3-way image classification set "data" from GitHub (Shreehar01/CNN-Research); label vocabulary: BRCA, COAD, KIRC.

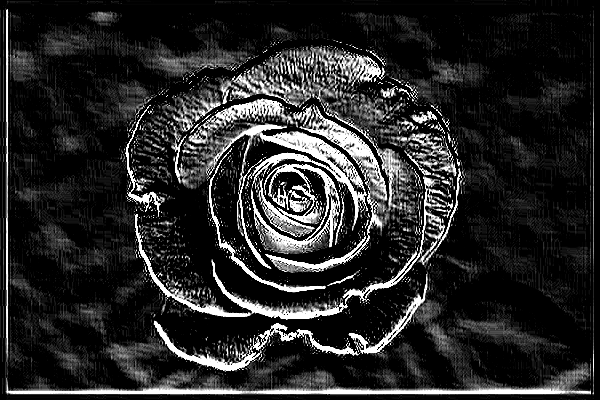
Label: COAD

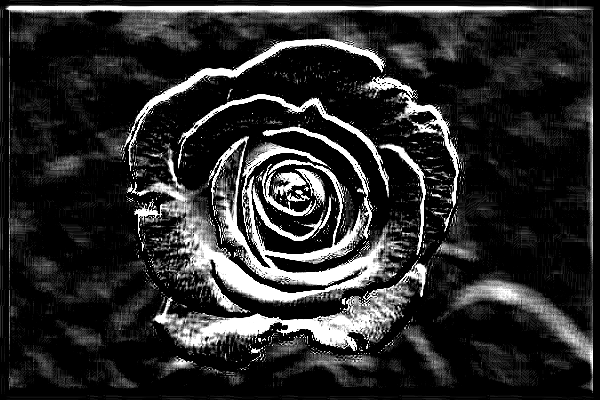
Label: KIRC

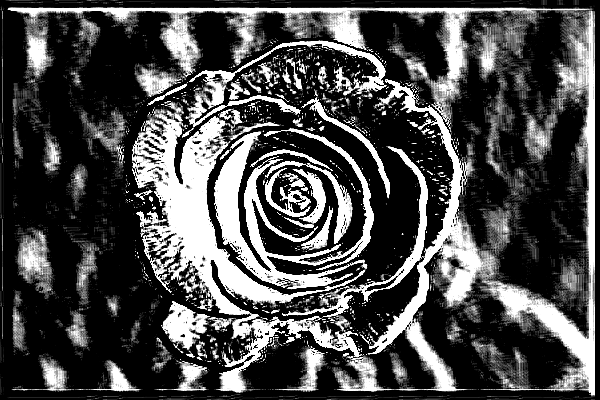
Label: BRCA

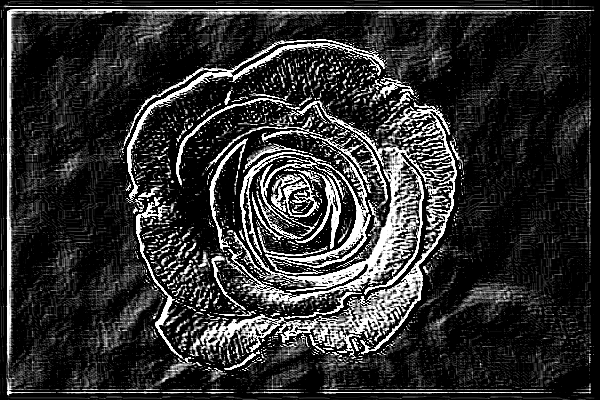
Label: COAD

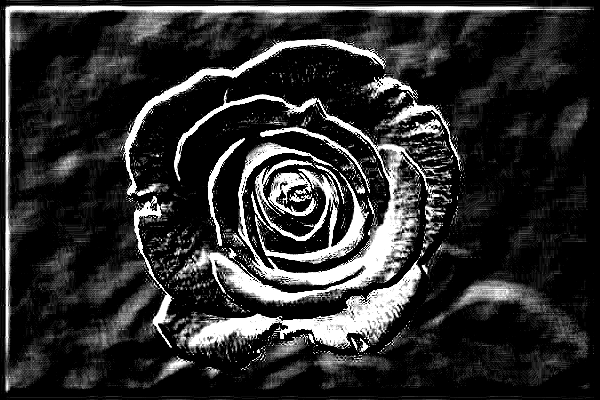
Label: KIRC

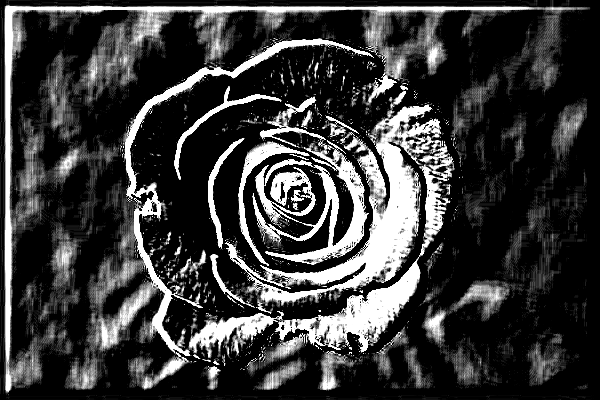
Label: BRCA
